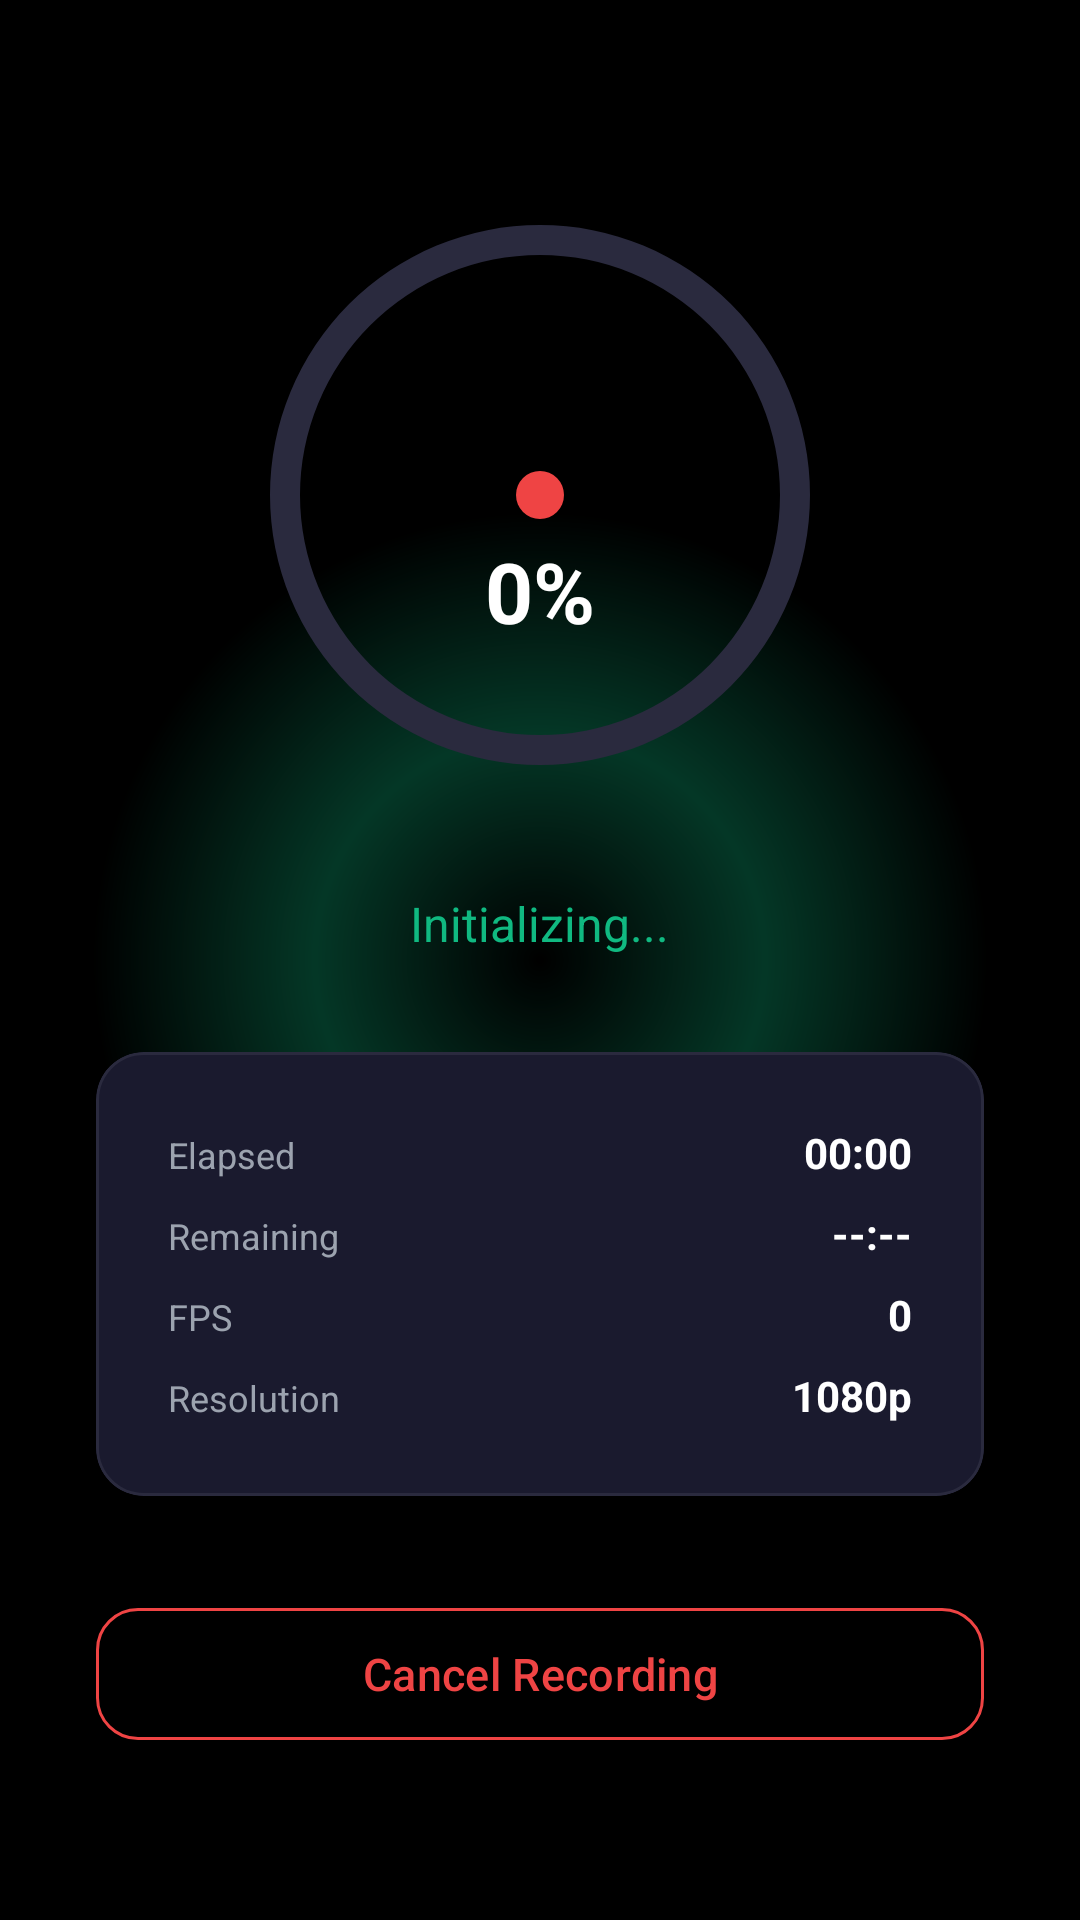

Layout XML and referenced resources for this Android screen:
<!-- AndroidManifest.xml: application theme Theme.RawCapture -->
<!-- res/layout/fragment_processing.xml -->
<?xml version="1.0" encoding="utf-8"?>
<FrameLayout xmlns:android="http://schemas.android.com/apk/res/android"
    xmlns:app="http://schemas.android.com/apk/res-auto"
    android:layout_width="match_parent"
    android:layout_height="match_parent"
    android:background="@color/black">

    
    <View
        android:layout_width="300dp"
        android:layout_height="300dp"
        android:layout_gravity="center"
        android:background="@drawable/bg_glow_circle"
        android:alpha="0.3" />

    <LinearLayout
        android:layout_width="match_parent"
        android:layout_height="match_parent"
        android:orientation="vertical"
        android:gravity="center_horizontal"
        android:padding="32dp">

        <View
            android:layout_width="1dp"
            android:layout_height="0dp"
            android:layout_weight="1" />

        
        <FrameLayout
            android:layout_width="200dp"
            android:layout_height="200dp"
            android:layout_gravity="center">

            <ProgressBar
                android:id="@+id/circularProgress"
                style="?android:attr/progressBarStyleHorizontal"
                android:layout_width="200dp"
                android:layout_height="200dp"
                android:indeterminate="false"
                android:max="100"
                android:progress="0"
                android:progressDrawable="@drawable/circular_progress" />

            
            <View
                android:id="@+id/recordingDot"
                android:layout_width="16dp"
                android:layout_height="16dp"
                android:layout_gravity="center"
                android:background="@drawable/bg_recording_dot" />

            
            <TextView
                android:id="@+id/tvProgressPercent"
                android:layout_width="wrap_content"
                android:layout_height="wrap_content"
                android:layout_gravity="center"
                android:text="0%"
                android:textColor="@color/white"
                android:textSize="28sp"
                android:textStyle="bold"
                android:layout_marginTop="32dp" />
        </FrameLayout>

        
        <TextView
            android:id="@+id/tvStatus"
            android:layout_width="wrap_content"
            android:layout_height="wrap_content"
            android:text="Initializing..."
            android:textColor="@color/emerald_green"
            android:textSize="16sp"
            android:layout_marginTop="32dp" />

        
        <com.google.android.material.card.MaterialCardView
            android:layout_width="match_parent"
            android:layout_height="wrap_content"
            android:layout_marginTop="32dp"
            app:cardBackgroundColor="@color/dark_card"
            app:cardCornerRadius="16dp"
            app:cardElevation="0dp"
            app:strokeColor="@color/dark_border"
            app:strokeWidth="1dp">

            <GridLayout
                android:layout_width="match_parent"
                android:layout_height="wrap_content"
                android:columnCount="2"
                android:rowCount="3"
                android:padding="20dp"
                android:useDefaultMargins="true">

                <TextView
                    android:layout_width="wrap_content"
                    android:layout_height="wrap_content"
                    android:text="Elapsed"
                    android:textColor="@color/grey"
                    android:textSize="12sp" />

                <TextView
                    android:id="@+id/tvElapsed"
                    android:layout_width="wrap_content"
                    android:layout_height="wrap_content"
                    android:text="00:00"
                    android:textColor="@color/white"
                    android:textSize="14sp"
                    android:textStyle="bold"
                    android:layout_gravity="end" />

                <TextView
                    android:layout_width="wrap_content"
                    android:layout_height="wrap_content"
                    android:text="Remaining"
                    android:textColor="@color/grey"
                    android:textSize="12sp" />

                <TextView
                    android:id="@+id/tvRemaining"
                    android:layout_width="wrap_content"
                    android:layout_height="wrap_content"
                    android:text="--:--"
                    android:textColor="@color/white"
                    android:textSize="14sp"
                    android:textStyle="bold"
                    android:layout_gravity="end" />

                <TextView
                    android:layout_width="wrap_content"
                    android:layout_height="wrap_content"
                    android:text="FPS"
                    android:textColor="@color/grey"
                    android:textSize="12sp" />

                <TextView
                    android:id="@+id/tvFps"
                    android:layout_width="wrap_content"
                    android:layout_height="wrap_content"
                    android:text="0"
                    android:textColor="@color/white"
                    android:textSize="14sp"
                    android:textStyle="bold"
                    android:layout_gravity="end" />

                <TextView
                    android:layout_width="wrap_content"
                    android:layout_height="wrap_content"
                    android:text="Resolution"
                    android:textColor="@color/grey"
                    android:textSize="12sp" />

                <TextView
                    android:id="@+id/tvOutputRes"
                    android:layout_width="wrap_content"
                    android:layout_height="wrap_content"
                    android:text="1080p"
                    android:textColor="@color/white"
                    android:textSize="14sp"
                    android:textStyle="bold"
                    android:layout_gravity="end" />
            </GridLayout>
        </com.google.android.material.card.MaterialCardView>

        <View
            android:layout_width="1dp"
            android:layout_height="0dp"
            android:layout_weight="1" />

        
        <com.google.android.material.button.MaterialButton
            android:id="@+id/btnCancel"
            style="@style/Widget.Material3.Button.OutlinedButton"
            android:layout_width="match_parent"
            android:layout_height="52dp"
            android:text="Cancel Recording"
            android:textSize="15sp"
            android:textAllCaps="false"
            android:layout_marginBottom="24dp"
            app:cornerRadius="14dp"
            app:strokeColor="@color/red_accent"
            android:textColor="@color/red_accent" />
    </LinearLayout>
</FrameLayout>
<!-- resources referenced by this layout -->
<resources>
  <color name="black">#FF000000</color>
  <color name="dark_border">#FF2A2A3E</color>
  <color name="dark_card">#FF1A1A2E</color>
  <color name="emerald_green">#10B981</color>
  <color name="grey">#FF9CA3AF</color>
  <color name="red_accent">#EF4444</color>
  <color name="white">#FFFFFFFF</color>
  <!-- drawable bg_glow_circle (drawable) -->
  <?xml version="1.0" encoding="utf-8"?>
  <shape xmlns:android="http://schemas.android.com/apk/res/android"
      android:shape="oval">
      <gradient
          android:type="radial"
          android:centerColor="@color/emerald_green"
          android:endColor="@android:color/transparent"
          android:gradientRadius="150dp" />
  </shape>
  <!-- drawable bg_recording_dot (drawable) -->
  <?xml version="1.0" encoding="utf-8"?>
  <shape xmlns:android="http://schemas.android.com/apk/res/android"
      android:shape="oval">
      <solid android:color="@color/red_accent" />
      <size android:width="16dp" android:height="16dp" />
  </shape>
  <!-- drawable circular_progress (drawable) -->
  <?xml version="1.0" encoding="utf-8"?>
  <layer-list xmlns:android="http://schemas.android.com/apk/res/android">
      <item android:id="@android:id/background">
          <shape
              android:shape="ring"
              android:innerRadiusRatio="2.5"
              android:thicknessRatio="20"
              android:useLevel="false">
              <solid android:color="@color/dark_border" />
          </shape>
      </item>
      <item android:id="@android:id/progress">
          <rotate
              android:fromDegrees="270"
              android:toDegrees="270">
              <shape
                  android:shape="ring"
                  android:innerRadiusRatio="2.5"
                  android:thicknessRatio="20"
                  android:useLevel="true">
                  <solid android:color="@color/emerald_green" />
              </shape>
          </rotate>
      </item>
  </layer-list>
  <style name="Theme.RawCapture" parent="Theme.Material3.Dark.NoActionBar">
          <item name="colorPrimary">@color/emerald_green</item>
          <item name="colorOnPrimary">@color/white</item>
          <item name="colorSecondary">@color/yellow_accent</item>
          <item name="colorOnSecondary">@color/black</item>
          <item name="android:colorBackground">@color/black</item>
          <item name="colorSurface">@color/dark_surface</item>
          <item name="colorOnSurface">@color/white</item>
          <item name="android:statusBarColor">@color/black</item>
          <item name="android:navigationBarColor">@color/black</item>
          <item name="android:windowLightStatusBar">false</item>
      </style>
  <color name="yellow_accent">#FBBF24</color>
  <color name="dark_surface">#FF0D0D1A</color>
</resources>
